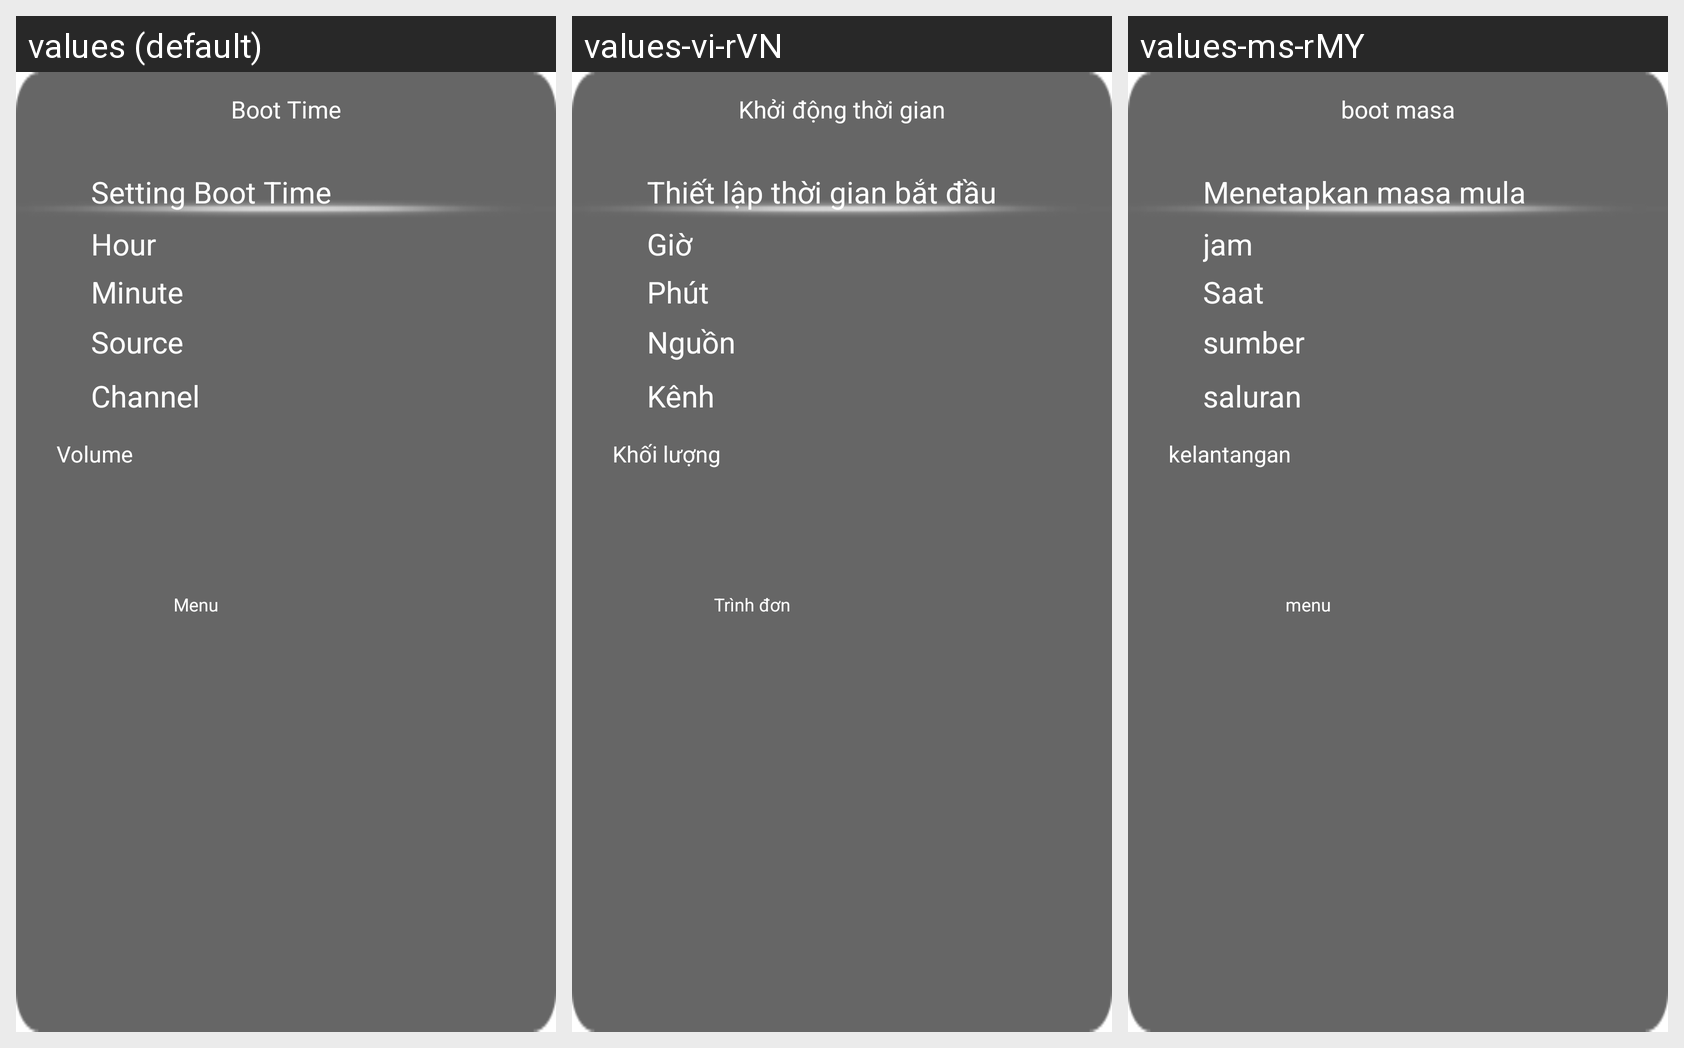

The same Android screen rendered under several of its app's locales, left to right. List the strings drawn on it with the default value and each locale's translation.
Android screen res/layout/time_on.xml rendered under 3 locales, left to right: values (default), values-vi-rVN, values-ms-rMY. Device: Nexus 5 (rendered at 1080×1920; each locale shown at half size, 540×960, under a caption strip naming it); theme Theme.MaterialComponents.DayNight.NoActionBar.
Other locales in the repository, not shown: values-ar-rEG, values-be-rBY, values-en, values-ja-rJP, values-km-rMM, values-lo-rLA, values-ru-rRU, values-th-rTH, values-uk-rUA.
Strings drawn on this screen, with the default value and each locale's value (text and hints the layout hard-codes, and strings that could not be matched under every locale, appear in the picture but are not listed):

str_time_set_time_on_title
  values: Boot Time
  values-vi-rVN: Khởi động thời gian
  values-ms-rMY: boot masa

str_time_set_time_on
  values: Setting Boot Time
  values-vi-rVN: Thiết lập thời gian bắt đầu
  values-ms-rMY: Menetapkan masa mula

str_time_schedule_hour
  values: Hour
  values-vi-rVN: Giờ
  values-ms-rMY: jam

str_time_schedule_minute
  values: Minute
  values-vi-rVN: Phút
  values-ms-rMY: Saat

str_time_schedule_source
  values: Source
  values-vi-rVN: Nguồn
  values-ms-rMY: sumber

str_time_schedule_channel
  values: Channel
  values-vi-rVN: Kênh
  values-ms-rMY: saluran

str_time_schedule_volume
  values: Volume
  values-vi-rVN: Khối lượng
  values-ms-rMY: kelantangan

str_mainmenu_menu
  values: Menu
  values-vi-rVN: Trình đơn
  values-ms-rMY: menu
